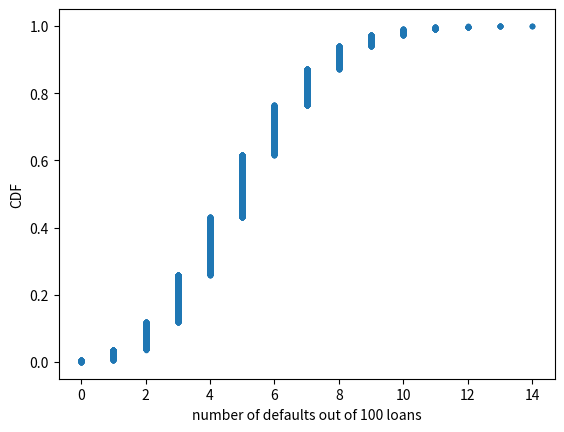

Python code for this plot:
import numpy as np
import matplotlib.pyplot as plt

random = np.random.random();

print(random)

np.random.seed(21); #to simulate same random numbers again and again

random_numbers = np.empty(100)

random_numbers = np.random.random(size=4)


print(random_numbers)

def perform_bernoulli_trials(n, p):
    """Perform n Bernoulli trials with success probability p
    and return number of successes."""
    # Initialize number of successes: n_success
    n_success = 0


    # Perform trials
    for i in range(n):
        # Choose random number between zero and one: random_number
        random_number = np.random.random() 

        # If less than p, it's a success so add one to n_success
        if random_number <p:
            n_success+=1

    return n_success
def ecdf(data):
    """Compute ECDF for a one-dimensional array of measurements."""
    # Number of data points: n
    n=len(data)

    # x-data for the ECDF: x
    x=np.sort(data)

    # y-data for the ECDF: y
    #Returns an array with evenly spaced elements as per the interval
    y = np.arange(1, n+1) / n

    return x, y


np.random.seed(42)
# Initialize the number of defaults: n_defaults
n_defaults = np.empty(1000)

# Compute the number of defaults
for i in range(1000):
    n_defaults[i] = perform_bernoulli_trials(100,0.05)


# Plot the histogram with default number of bins; label your axes
#_ = plt.hist(n_defaults, normed=True)
#_ = plt.xlabel('number of defaults out of 100 loans')
#_ = plt.ylabel('probability')

# Show the plot
#plt.show()



# Take 10,000 samples out of the binomial distribution: n_defaults

n_defaults=np.random.binomial(n=100,p=0.05,size=10000)
print(n_defaults)
# Compute CDF: x, y
x,y=ecdf(n_defaults)

# Plot the CDF with axis labels
plt.plot(x,y,marker='.',linestyle='none')
plt.xlabel("number of defaults out of 100 loans")
plt.ylabel("CDF")


# Show the plot

plt.show()